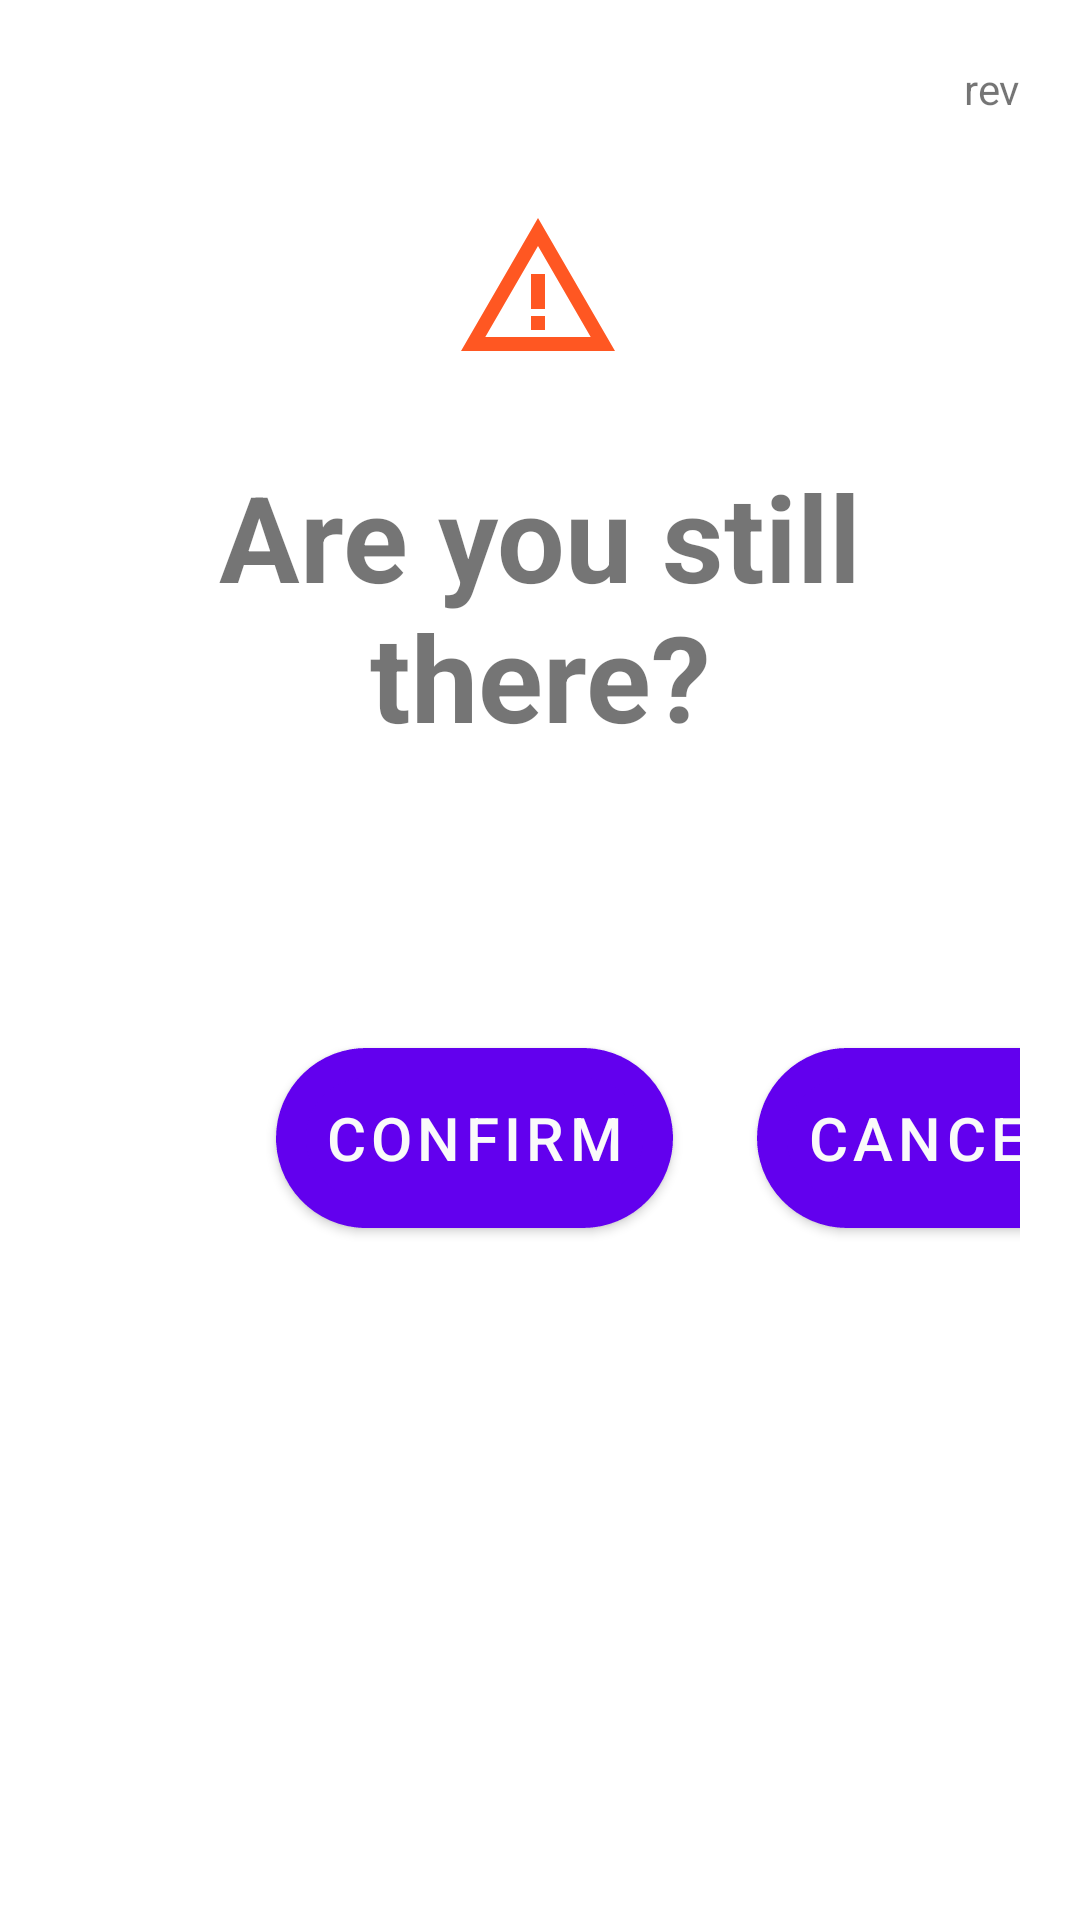

Layout XML and referenced resources for this Android screen:
<!-- AndroidManifest.xml: application theme Theme.K9_PxZ -->
<!-- res/layout/layout_dialog_auto_sleep.xml -->
<?xml version="1.0" encoding="utf-8"?>
<androidx.constraintlayout.widget.ConstraintLayout xmlns:android="http://schemas.android.com/apk/res/android"
    xmlns:app="http://schemas.android.com/apk/res-auto"
    xmlns:tools="http://schemas.android.com/tools"
    android:layout_width="match_parent"
    android:layout_height="match_parent"
    android:layout_gravity="center"
    android:padding="20dp">

    <ImageView
        android:id="@+id/imageView12"
        android:layout_width="wrap_content"
        android:layout_height="wrap_content"
        android:layout_marginTop="48dp"
        app:layout_constraintEnd_toEndOf="parent"
        app:layout_constraintHorizontal_bias="0.498"
        app:layout_constraintStart_toStartOf="parent"
        app:layout_constraintTop_toTopOf="parent"
        app:srcCompat="@drawable/ic_baseline_warning_amber_56" />

    <TextView
        android:id="@+id/tvDilgSleepRev"
        android:layout_width="wrap_content"
        android:layout_height="wrap_content"
        android:text="rev"
        app:layout_constraintEnd_toEndOf="parent"
        app:layout_constraintTop_toTopOf="parent" />

    <TextView
        android:id="@+id/tvTextDialogSleep"
        android:layout_width="wrap_content"
        android:layout_height="wrap_content"
        android:layout_marginTop="28dp"
        android:text="@string/string_sleep_question"
        android:textAlignment="center"
        android:textSize="@dimen/dim_text_dialog_siderail"
        android:textStyle="bold"
        app:layout_constraintEnd_toEndOf="parent"
        app:layout_constraintStart_toStartOf="parent"
        app:layout_constraintTop_toBottomOf="@+id/imageView12" />

    <Button
        android:id="@+id/btnSleepConfirm"
        android:layout_width="wrap_content"
        android:layout_height="wrap_content"
        android:layout_marginTop="20dp"
        android:background="@drawable/btn_main"
        android:text="@string/string_btn_SR_confirm"
        android:textColor="@color/colorFla"
        android:textSize="20sp"
        app:layout_constraintEnd_toEndOf="parent"
        app:layout_constraintHorizontal_bias="0.384"
        app:layout_constraintStart_toStartOf="parent"
        app:layout_constraintTop_toBottomOf="@+id/tvCounterSleep" />

    <Button
        android:id="@+id/btnSleepCancel"
        android:layout_width="wrap_content"
        android:layout_height="wrap_content"
        android:layout_marginStart="28dp"
        android:layout_marginTop="60dp"
        android:background="@drawable/btn_stop_red"
        android:text="@string/string_btn_SR_cancel"
        android:textColor="@color/colorFla"
        android:textSize="20sp"
        app:layout_constraintBottom_toBottomOf="@+id/btnSleepConfirm"
        app:layout_constraintStart_toEndOf="@+id/btnSleepConfirm"
        app:layout_constraintTop_toTopOf="@+id/btnSleepConfirm"
        app:layout_constraintVertical_bias="1.0" />

    <TextView
        android:id="@+id/tvCounterSleep"
        android:layout_width="wrap_content"
        android:layout_height="wrap_content"
        android:layout_marginTop="24dp"
        android:text="0"
        android:textColor="#FFD54F"
        android:textSize="@dimen/dim_text_dialog_siderail"
        android:textStyle="bold"
        android:visibility="invisible"
        app:layout_constraintEnd_toEndOf="@+id/tvTextDialogSleep"
        app:layout_constraintStart_toStartOf="@+id/tvTextDialogSleep"
        app:layout_constraintTop_toBottomOf="@+id/tvTextDialogSleep" />


</androidx.constraintlayout.widget.ConstraintLayout>
<!-- resources referenced by this layout -->
<resources>
  <color name="colorFla">#FAFAFA</color>
  <dimen name="dim_text_dialog_siderail">40sp</dimen>
  <!-- drawable btn_main (drawable) -->
  <?xml version="1.0" encoding="utf-8"?>
  <selector xmlns:android="http://schemas.android.com/apk/res/android">
      <item android:state_pressed="false">
  
          <shape android:shape="rectangle">
              <corners android:radius="1000dp" />
              <stroke android:width="10dp" android:color="@color/colorBlueGrey" android:dashWidth="5dp" />
              <padding android:top="20dp" android:bottom="20dp" android:left="20dp" android:right="20dp"></padding>
  
              <solid android:color="@color/googleGreen" />
              <size android:height="60dp" android:width="60dp" />
  
          </shape>
      </item>
      <item android:state_pressed="true">
          <shape android:shape="rectangle">
              <corners android:radius="1000dp" />
              <stroke android:width="2dp" />
              <stroke android:width="10dp" android:color="@color/greenDark" android:dashWidth="5dp" />
              <padding android:top="20dp" android:bottom="20dp" android:left="20dp" android:right="20dp"></padding>
              <solid android:color="@color/colorWhite" />
              <size android:height="60dp" android:width="60dp" />
          </shape>
      </item>
      <item android:state_enabled="false">
          <shape android:shape="rectangle">
              <corners android:radius="1000dp" />
              <stroke android:width="2dp" />
              <stroke android:width="10dp" android:color="@color/colorAmber" android:dashWidth="5dp" />
              <padding android:top="20dp" android:bottom="20dp" android:left="20dp" android:right="20dp"></padding>
              <solid android:color="@color/colorWhite" />
              <size android:height="60dp" android:width="60dp" />
          </shape>
      </item>
  </selector>
  <!-- drawable ic_baseline_warning_amber_56 (drawable) -->
  <vector android:height="56dp" android:tint="#FF5722"
      android:viewportHeight="24" android:viewportWidth="24"
      android:width="56dp" xmlns:android="http://schemas.android.com/apk/res/android">
      <path android:fillColor="@android:color/white" android:pathData="M12,5.99L19.53,19H4.47L12,5.99M12,2L1,21h22L12,2L12,2z"/>
      <path android:fillColor="@android:color/white" android:pathData="M13,16l-2,0l0,2l2,0z"/>
      <path android:fillColor="@android:color/white" android:pathData="M13,10l-2,0l0,5l2,0z"/>
  </vector>
  <string name="string_btn_SR_cancel">Cancel</string>
  <string name="string_btn_SR_confirm">Confirm</string>
  <string name="string_sleep_question">Are you still there?</string>
  <style name="Theme.K9_PxZ" parent="Theme.MaterialComponents.DayNight.DarkActionBar">
          
          <item name="colorPrimary">@color/purple_500</item>
          <item name="colorPrimaryVariant">@color/purple_700</item>
          <item name="colorOnPrimary">@color/white</item>
          
          <item name="colorSecondary">@color/teal_200</item>
          <item name="colorSecondaryVariant">@color/teal_700</item>
          <item name="colorOnSecondary">@color/black</item>
          
          <item name="android:statusBarColor" tools:targetApi="l">?attr/colorPrimaryVariant</item>
          
      </style>
  <color name="colorBlueGrey">#ECEFF1</color>
  <color name="googleGreen">#34a853</color>
  <color name="greenDark">#087f23</color>
  <color name="colorWhite">#FFFFFF</color>
  <color name="colorAmber">#ffc107</color>
  <color name="redDeep">#c0392b</color>
  <color name="colorDeepOrange">#FF5722</color>
  <color name="purple_500">#FF6200EE</color>
  <color name="purple_700">#FF3700B3</color>
  <color name="white">#FFFFFFFF</color>
  <color name="teal_200">#FF03DAC5</color>
  <color name="teal_700">#FF018786</color>
  <color name="black">#FF000000</color>
</resources>
